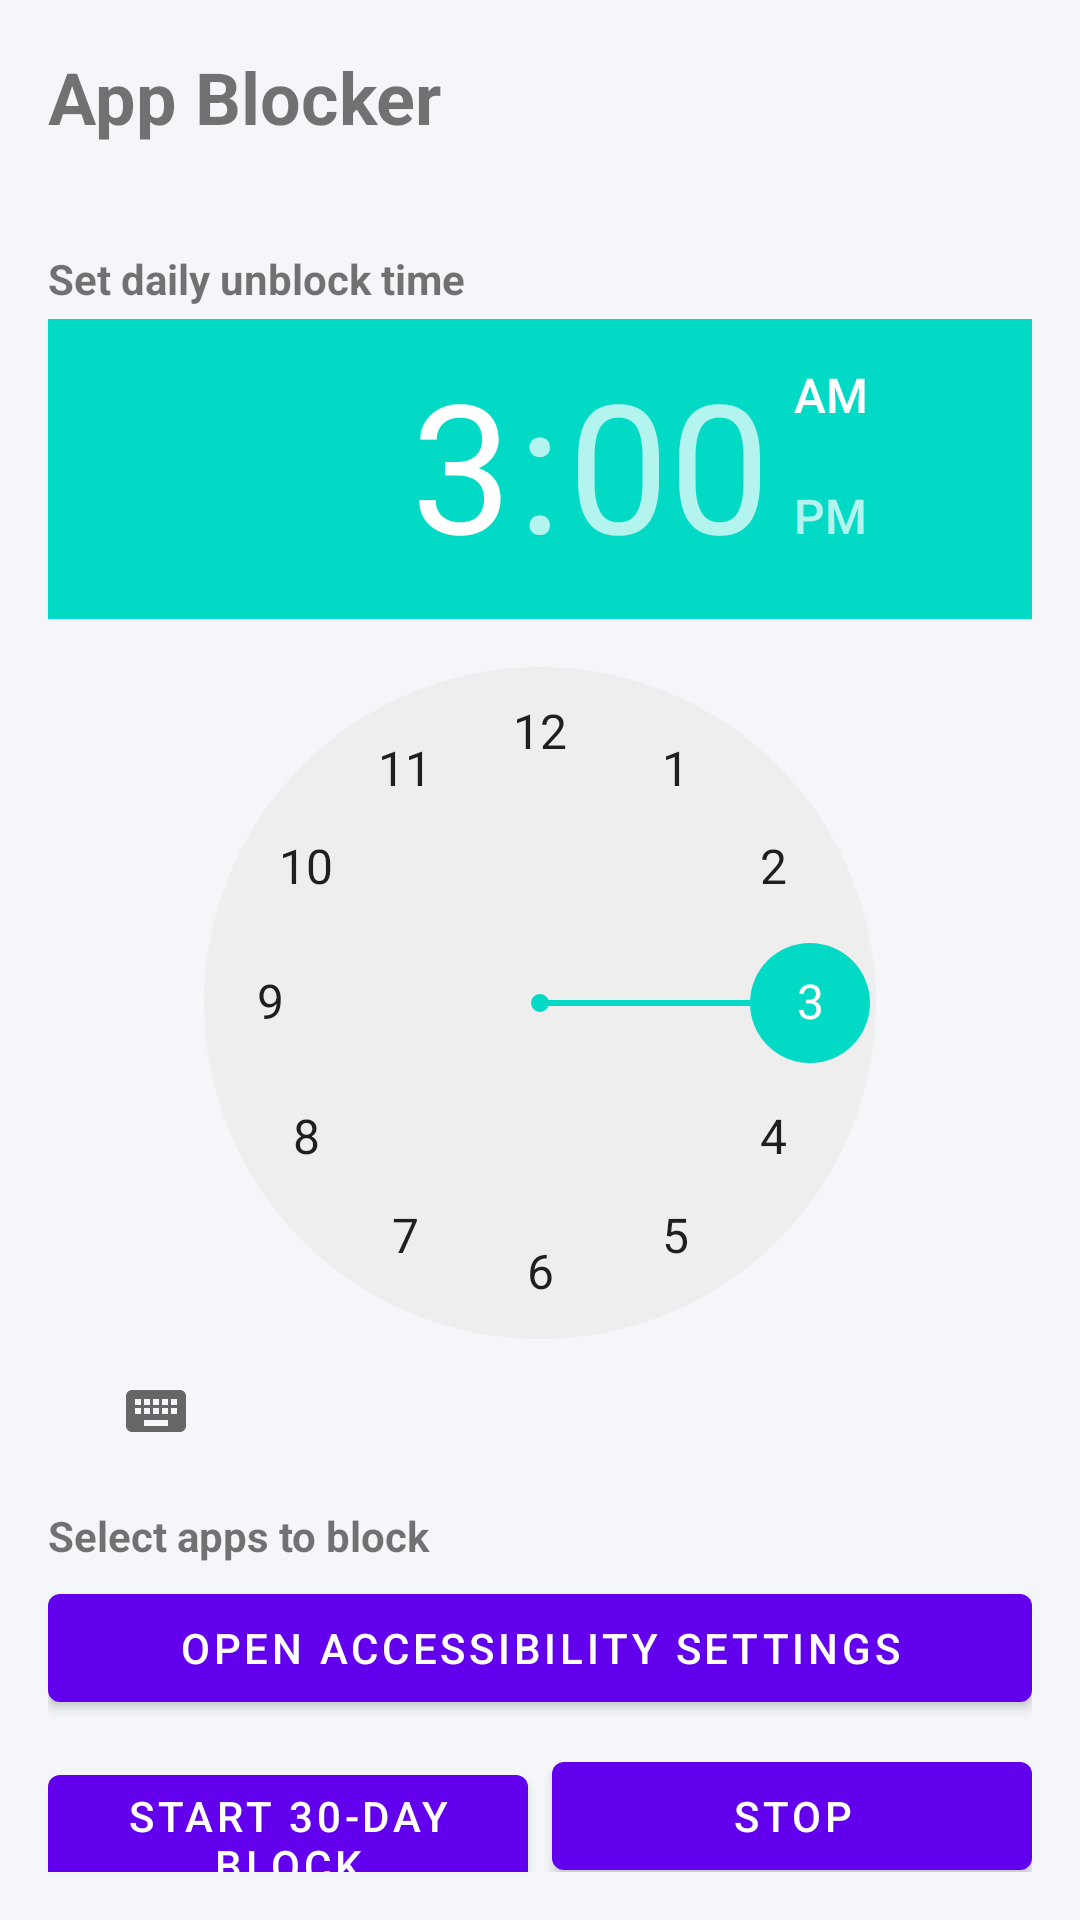

Write the Android layout XML for this screen, with the resource values it uses.
<!-- AndroidManifest.xml: application theme Theme.AppBlocker -->
<!-- res/layout/activity_main.xml -->
<?xml version="1.0" encoding="utf-8"?>
<LinearLayout xmlns:android="http://schemas.android.com/apk/res/android"
    android:layout_width="match_parent"
    android:layout_height="match_parent"
    android:orientation="vertical"
    android:padding="16dp"
    android:background="#F5F6FA">

    <TextView
        android:layout_width="match_parent"
        android:layout_height="wrap_content"
        android:text="App Blocker"
        android:textSize="24sp"
        android:textStyle="bold"
        android:layout_marginBottom="4dp" />

    <TextView
        android:id="@+id/statusText"
        android:layout_width="match_parent"
        android:layout_height="wrap_content"
        android:textSize="14sp"
        android:textColor="#555555"
        android:layout_marginBottom="12dp" />

    <TextView
        android:layout_width="match_parent"
        android:layout_height="wrap_content"
        android:text="Set daily unblock time"
        android:textStyle="bold"
        android:layout_marginBottom="4dp" />

    <TimePicker
        android:id="@+id/timePicker"
        android:layout_width="wrap_content"
        android:layout_height="wrap_content"
        android:layout_gravity="center_horizontal" />

    <TextView
        android:layout_width="match_parent"
        android:layout_height="wrap_content"
        android:text="Select apps to block"
        android:textStyle="bold"
        android:layout_marginTop="8dp"
        android:layout_marginBottom="4dp" />

    <androidx.recyclerview.widget.RecyclerView
        android:id="@+id/recyclerApps"
        android:layout_width="match_parent"
        android:layout_height="0dp"
        android:layout_weight="1" />

    <Button
        android:id="@+id/btnAccessibilitySettings"
        android:layout_width="match_parent"
        android:layout_height="wrap_content"
        android:text="Open Accessibility Settings" />

    <LinearLayout
        android:layout_width="match_parent"
        android:layout_height="wrap_content"
        android:orientation="horizontal"
        android:layout_marginTop="8dp">

        <Button
            android:id="@+id/btnStart"
            android:layout_width="0dp"
            android:layout_height="wrap_content"
            android:layout_weight="1"
            android:text="Start 30-Day Block"
            android:layout_marginEnd="4dp" />

        <Button
            android:id="@+id/btnStop"
            android:layout_width="0dp"
            android:layout_height="wrap_content"
            android:layout_weight="1"
            android:text="Stop"
            android:layout_marginStart="4dp" />
    </LinearLayout>

</LinearLayout>
<!-- resources referenced by this layout -->
<resources>
  <style name="Theme.AppBlocker" parent="Theme.MaterialComponents.DayNight.NoActionBar" />
</resources>
